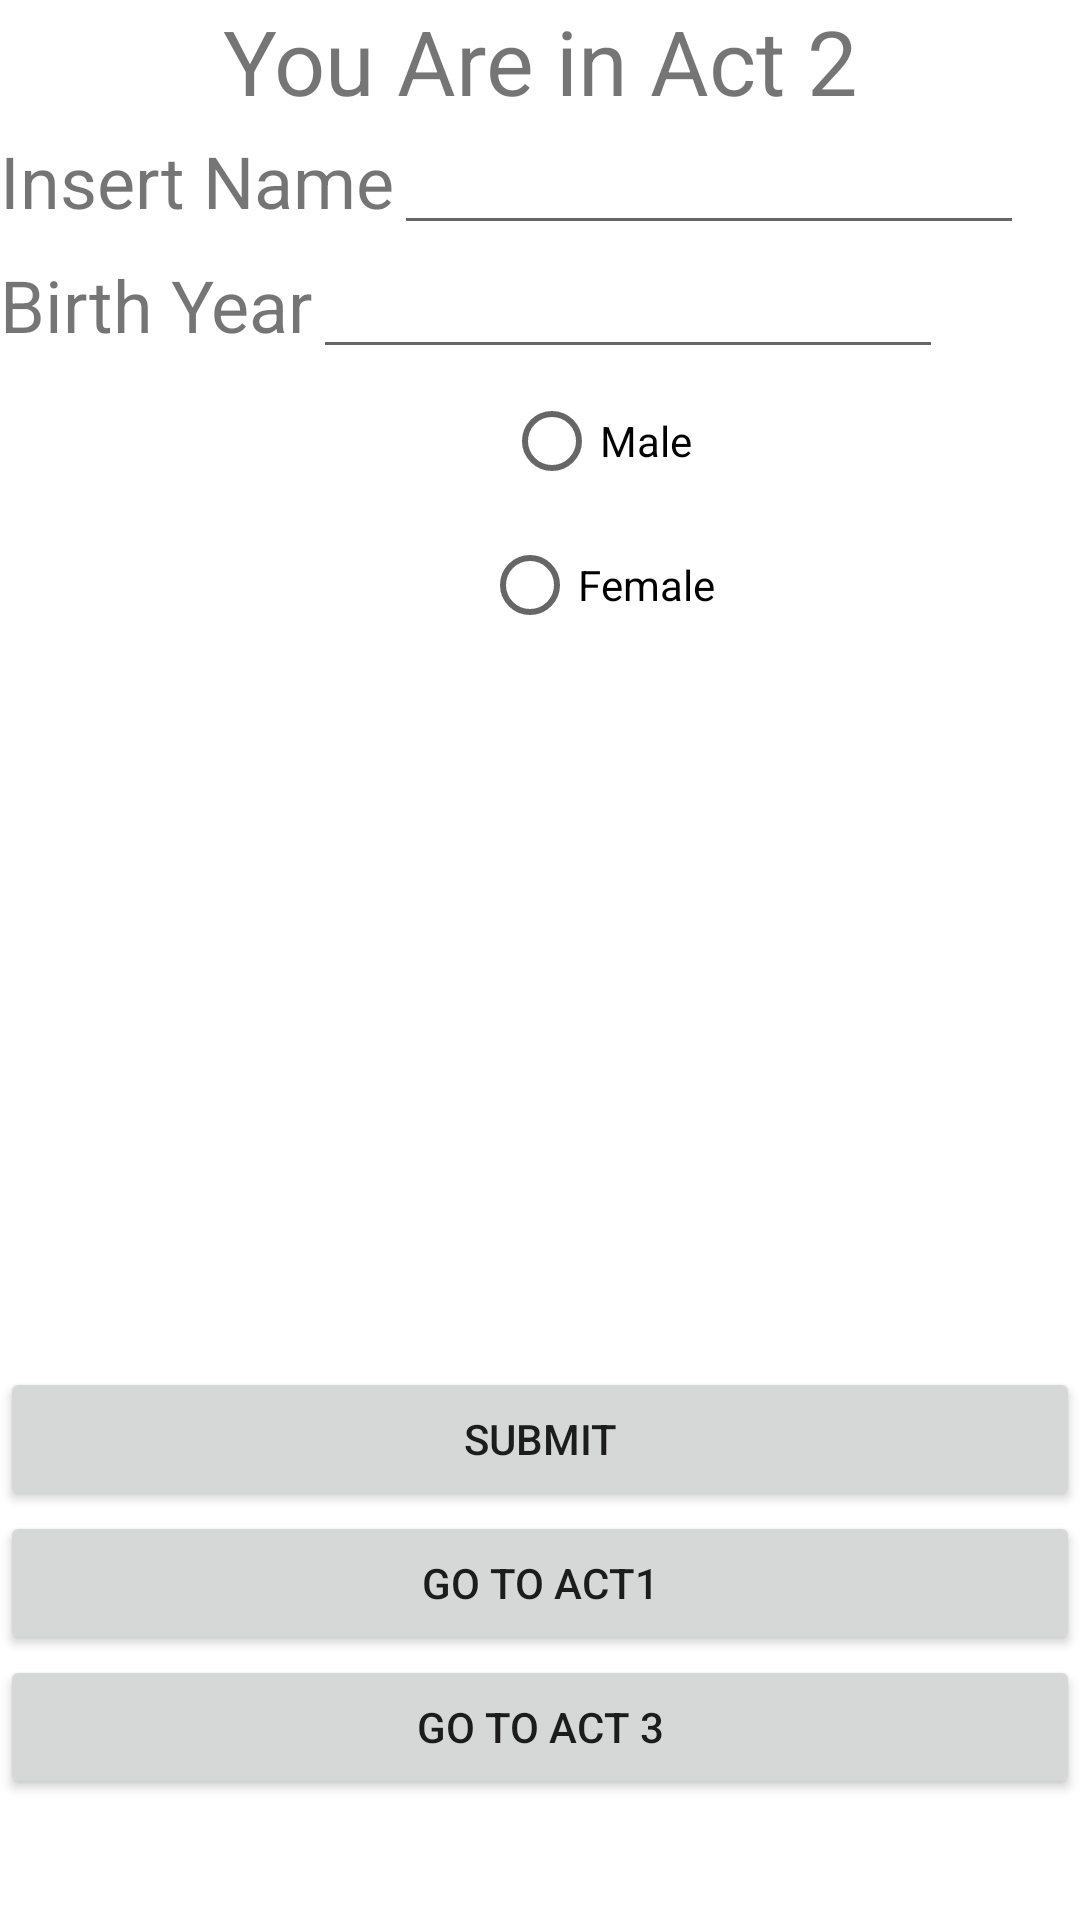

Produce the Android XML layout that renders to this screen, including the resource entries it uses.
<!-- AndroidManifest.xml: application theme Theme.PracticeMockup -->
<!-- res/layout/activity_second.xml -->
<?xml version="1.0" encoding="utf-8"?>
<androidx.constraintlayout.widget.ConstraintLayout xmlns:android="http://schemas.android.com/apk/res/android"
    xmlns:app="http://schemas.android.com/apk/res-auto"
    xmlns:tools="http://schemas.android.com/tools"
    android:layout_width="match_parent"
    android:layout_height="match_parent"
    tools:context=".SecondActivity">

    <LinearLayout
        android:layout_width="match_parent"
        android:layout_height="match_parent"
        android:orientation="vertical"
        android:textAlignment="center">

        <TextView
            android:id="@+id/textView2"
            android:layout_width="match_parent"
            android:layout_height="wrap_content"
            android:text="You Are in Act 2"
            android:textAlignment="center"
            android:textSize="30sp" />

        <LinearLayout
            android:layout_width="wrap_content"
            android:layout_height="wrap_content"
            android:orientation="horizontal">

            <TextView
                android:id="@+id/textView4"
                android:layout_width="wrap_content"
                android:layout_height="wrap_content"
                android:text="Insert Name"
                android:textSize="24sp" />

            <EditText
                android:id="@+id/editTextTextPersonName"
                android:layout_width="wrap_content"
                android:layout_height="wrap_content"
                android:layout_weight="1"
                android:ems="10"
                android:inputType="textPersonName" />
        </LinearLayout>

        <LinearLayout
            android:layout_width="wrap_content"
            android:layout_height="wrap_content"
            android:orientation="horizontal">

            <TextView
                android:id="@+id/textView5"
                android:layout_width="wrap_content"
                android:layout_height="wrap_content"
                android:layout_weight="1"
                android:text="Birth Year"
                android:textSize="24sp" />

            <EditText
                android:id="@+id/editTextNumber"
                android:layout_width="wrap_content"
                android:layout_height="wrap_content"
                android:layout_weight="1"
                android:ems="10"
                android:inputType="number" />

        </LinearLayout>

        <RadioGroup
            android:id="@+id/radiogroup"
            android:layout_width="399dp"
            android:layout_height="133dp"
            android:layout_weight="1"
            android:gravity="center|top"
            android:textAlignment="center">

            <RadioButton
                android:id="@+id/radioButton"
                android:layout_width="wrap_content"
                android:layout_height="wrap_content"
                android:text="Male" />

            <RadioButton
                android:id="@+id/radioButton2"
                android:layout_width="wrap_content"
                android:layout_height="wrap_content"
                android:text="Female" />

        </RadioGroup>

        <Button
            android:id="@+id/bttnSubmit"
            android:layout_width="match_parent"
            android:layout_height="wrap_content"
            android:text="Submit" />

        <Button
            android:id="@+id/button2"
            android:layout_width="match_parent"
            android:layout_height="wrap_content"
            android:text="Go to Act1" />

        <Button
            android:id="@+id/button3"
            android:layout_width="match_parent"
            android:layout_height="wrap_content"
            android:text="Go To Act 3" />

        <TextView
            android:id="@+id/textView6"
            android:layout_width="match_parent"
            android:layout_height="wrap_content"
            android:textSize="30sp" />

    </LinearLayout>

</androidx.constraintlayout.widget.ConstraintLayout>
<!-- resources referenced by this layout -->
<resources>
  <style name="Theme.PracticeMockup" parent="Theme.MaterialComponents.DayNight.DarkActionBar">
          
          <item name="colorPrimary">@color/purple_500</item>
          <item name="colorPrimaryVariant">@color/purple_700</item>
          <item name="colorOnPrimary">@color/white</item>
          
          <item name="colorSecondary">@color/teal_200</item>
          <item name="colorSecondaryVariant">@color/teal_700</item>
          <item name="colorOnSecondary">@color/black</item>
          
          <item name="android:statusBarColor" tools:targetApi="l">?attr/colorPrimaryVariant</item>
          
      </style>
  <!-- not gathered from this repository: default colours our renderer supplied (Android Studio template values) -->
  <color name="purple_500">#FF6200EE</color>
  <color name="purple_700">#FF3700B3</color>
  <color name="teal_200">#FF03DAC5</color>
  <color name="teal_700">#FF018786</color>
  <color name="black">#FF000000</color>
  <color name="white">#FFFFFFFF</color>
</resources>
